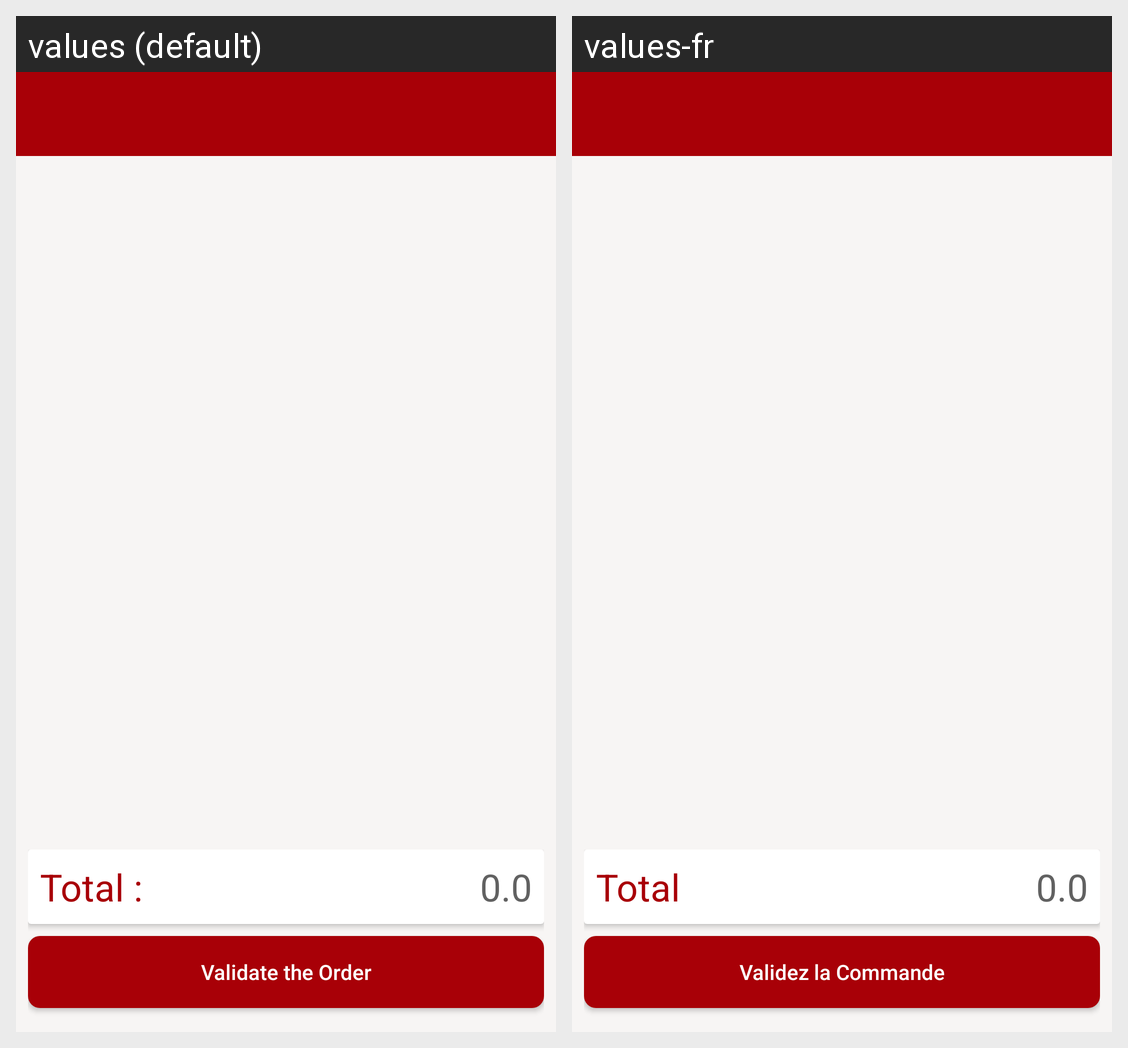

The same Android screen rendered under two of its app's locales, left to right. List the strings drawn on it with the default value and each locale's translation.
Android screen res/layout/activity_cart.xml rendered under 2 locales, left to right: values (default), values-fr. Device: Nexus 5 (rendered at 1080×1920; each locale shown at half size, 540×960, under a caption strip naming it); theme AppTheme.
Strings drawn on this screen, with the default value and each locale's value (text and hints the layout hard-codes, and strings that could not be matched under every locale, appear in the picture but are not listed):

total_cost
  values: Total :
  values-fr: Total

order
  values: Validate the Order
  values-fr: Validez la Commande
